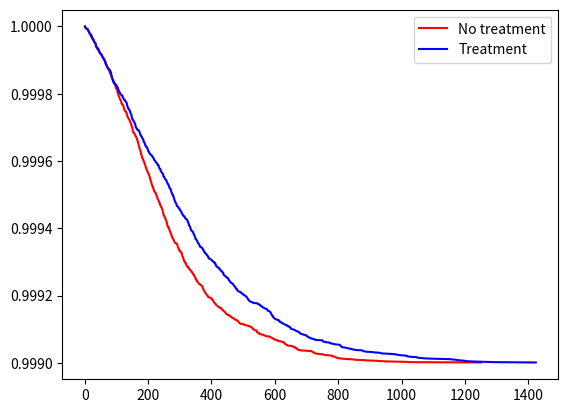

Recreate this plot in Python.
import numpy as np
import scipy.stats as stats
import scipy.linalg as linAlg
import matplotlib.pyplot as plt
import heapq
import math

def mean_confidence_interval(data, confidence=0.95):
    a = 1.0*np.array(data)
    n = len(a)
    m, se = np.mean(a), stats.sem(a)
    h = se * stats.t._ppf((1+confidence)/2., n-1)
    return m-h, m, m+h

def var_confidence_interval(data, confidence=0.95):
    a = 1.0*np.array(data)
    n = len(a)
    v= np.var(a)
    v_low=(n-1)*v/stats.chi2.ppf((1+confidence)/2.,n-1)
    v_up=(n-1)*v/stats.chi2.ppf((1-confidence)/2.,n-1)
    return v_low, v, v_up

Q1 = np.matrix([[-0.0085,0.005,0.0025,0,0.001],
               [0.0,-0.014,0.005,0.004,0.005],
               [0.0,0.0,-0.008,0.003,0.005],
               [0.0,0.0,0.0,-0.009,0.009],
               [0.0,0.0,0.0,0.0,0.0]])
    
Q2 = np.matrix([[-0.00475, 0.0025, 0.00125 ,0,0.001],
               [0.0, -0.007, 0.0 ,0.002, 0.005],
               [0.0, 0.0, -0.008, 0.003, 0.005],
               [0.0, 0.0, 0.0, -0.009, 0.009],
               [0.0, 0.0, 0.0, 0.0, 0.0]])
n = len(Q1)
P1 = np.zeros((n-1,n))
P2 = np.zeros((n-1,n))    
for i in range(0,n-1):
    for j in range(0,n):
        if j!=i:
            P1[i,j] = -Q1[i,j]/Q1[i,i]
            P2[i,j] = -Q2[i,j]/Q2[i,i]

cdf1=np.zeros((n-1,n+1))
cdf2=np.zeros((n-1,n+1))
for i in range(0,n-1):
    for j in range(1,n+1):
        cdf1[i,j] = cdf1[i,j-1]+P1[i,j-1]
        cdf2[i,j] = cdf2[i,j-1]+P2[i,j-1]                  

women = 1000
survTime1 = [0]*women
for i in range(0,women):
    X=[0]
    clock = 0
    while X[-1]!=4:
        clock += np.random.exponential(1/(-Q1[X[-1],X[-1]]))
        U=np.random.uniform(0,1)
        for j in range(1,n+1):
            if cdf1[X[-1],j-1]<U and U<=cdf1[X[-1],j]: #Crude check
                X.append(j-1)
                break
    survTime1[i]=clock

survTime2 = [0]*women
for i in range(0,women):
    X=[0]
    clock = 0
    while X[-1]!=4:
        clock += np.random.exponential(1/(-Q2[X[-1],X[-1]]))
        U=np.random.uniform(0,1)
        for j in range(1,n+1):
            if cdf2[X[-1],j-1]<U and U<=cdf2[X[-1],j]: #Crude check
                X.append(j-1)
                break
    survTime2[i]=clock
    
sortSurv1 = np.sort(survTime1)
sortSurv2 = np.sort(survTime2)
S = [0]*women
#S2 = [0]*women
for i in range(0,women):
    D = i/women
    S[i] = (women-D)/women

plt.figure(1)
plt.plot(sortSurv1,S, label='No treatment',color="red")
plt.plot(sortSurv2,S, label='Treatment',color="blue")
plt.legend()
# blue is better.

    
    


















    